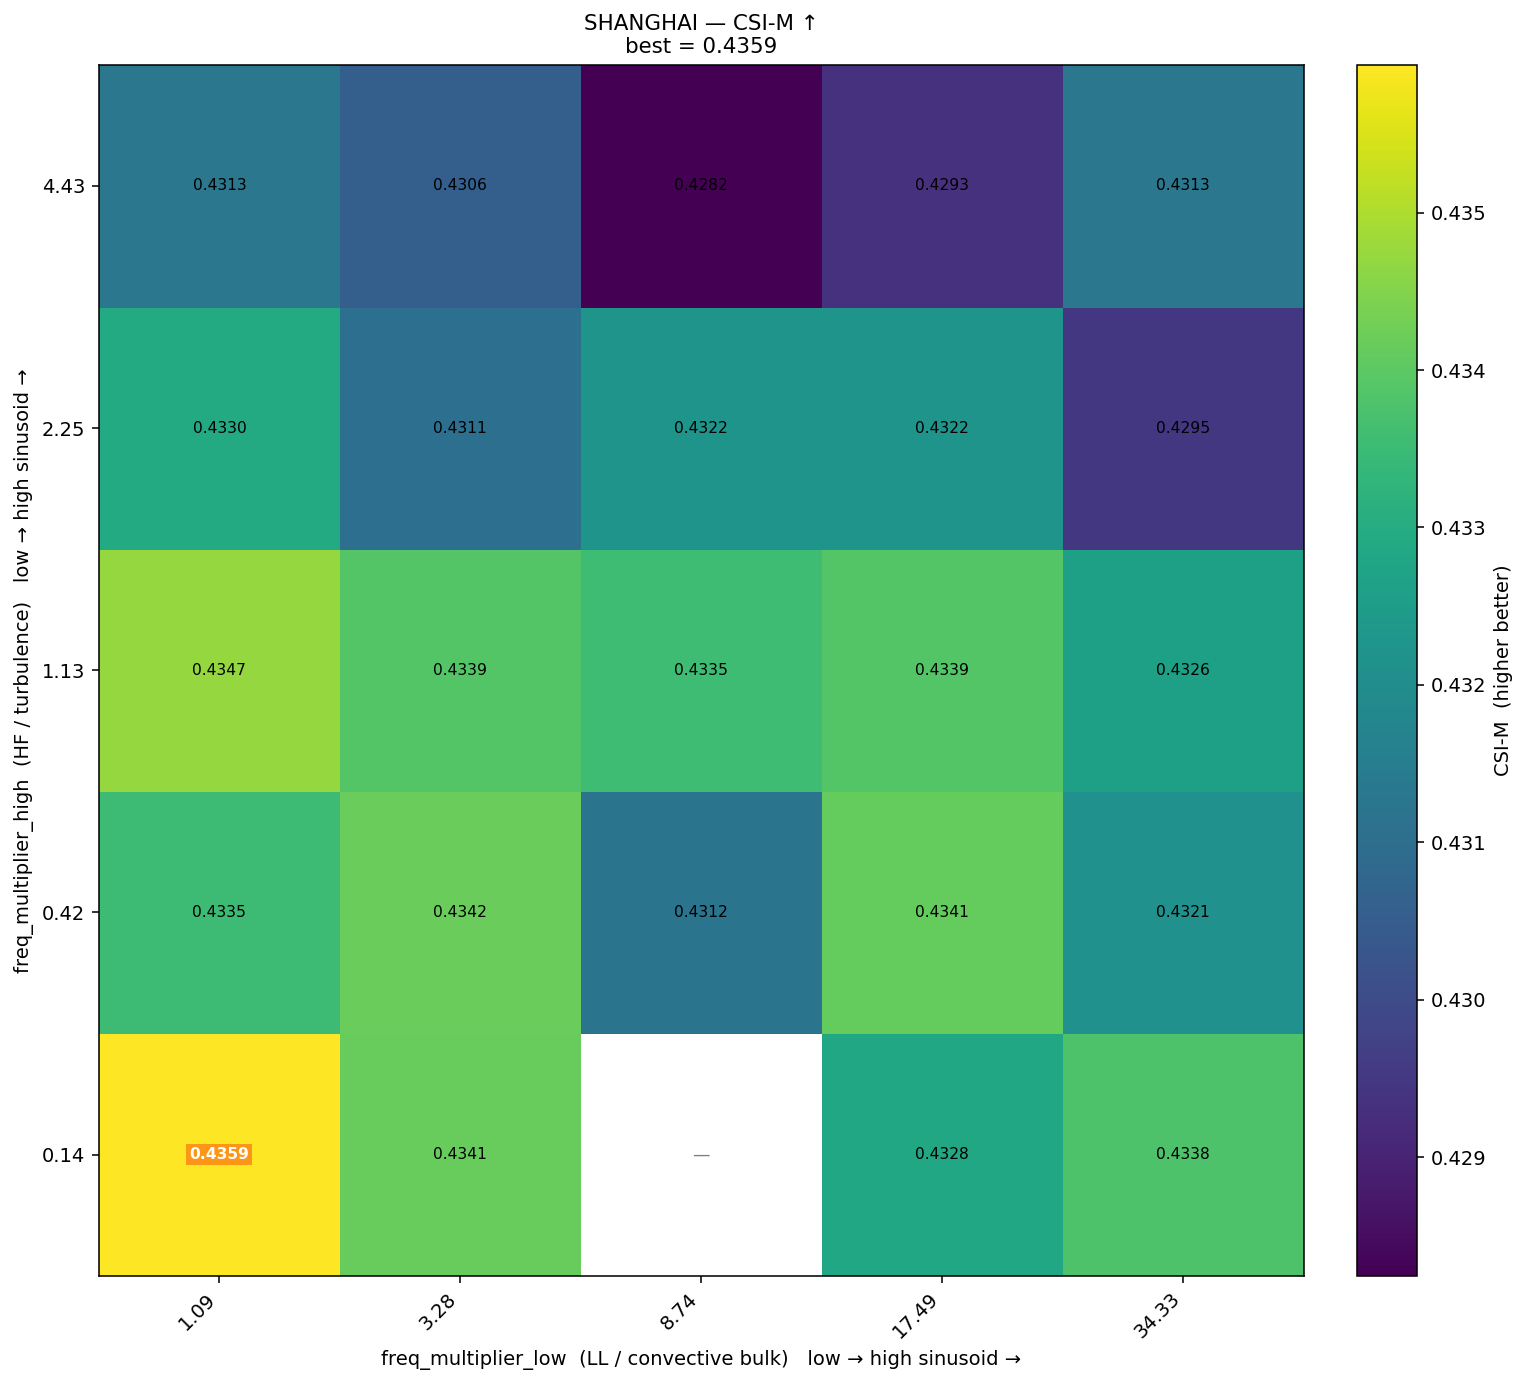

Values plotted in this chart, from the file beside it:
freq_high\freq_low, 1.09, 3.28, 8.74, 17.49, 34.33
4.43, 0.4313, 0.4306, 0.4282, 0.4293, 0.4313
2.25, 0.433, 0.431, 0.4322, 0.4322, 0.4295
1.13, 0.4347, 0.4339, 0.4335, 0.4339, 0.4326
0.42, 0.4335, 0.4342, 0.4312, 0.4341, 0.4321
0.14, 0.4359, 0.4341, , 0.4328, 0.4338
